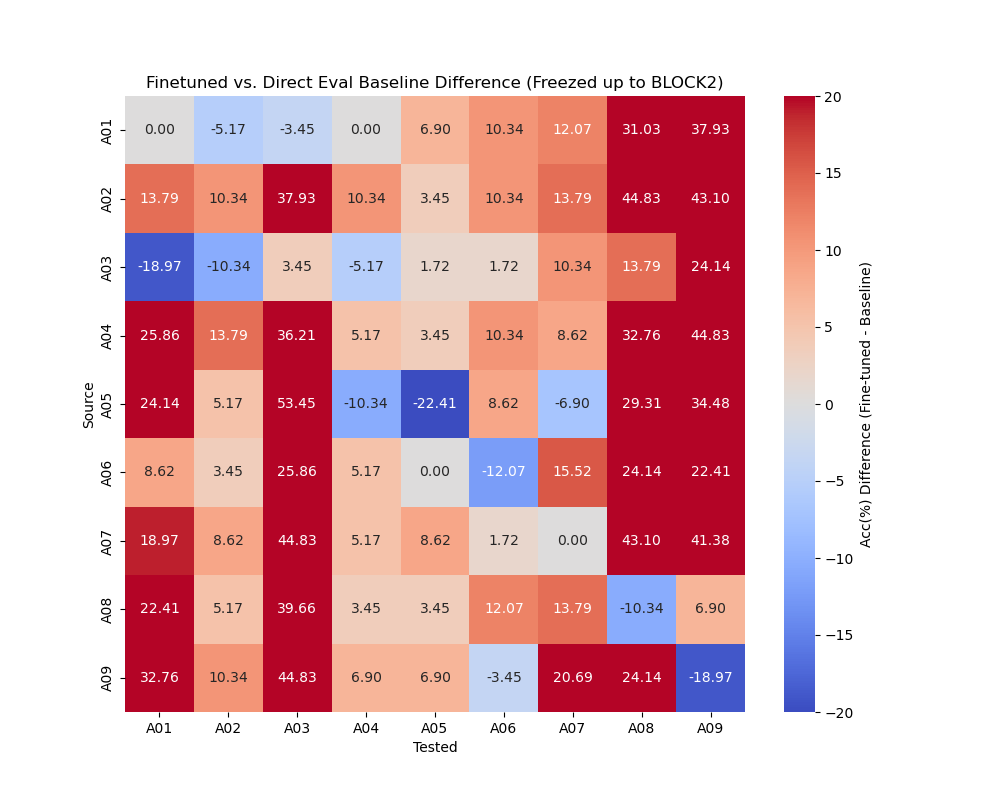

The file beside this chart, header and first rows:
, Unnamed: 0, A01, A02, A03, A04, A05, A06, A07, A08, A09
A01, , 0.0, -5.172, -3.448, 0.0, 6.897, 10.34, 12.07, 31.03, 37.93
A02, , 13.79, 10.34, 37.93, 10.34, 3.448, 10.34, 13.79, 44.83, 43.1
A03, , -18.97, -10.34, 3.448, -5.172, 1.724, 1.724, 10.34, 13.79, 24.14
A04, , 25.86, 13.79, 36.21, 5.172, 3.448, 10.34, 8.621, 32.76, 44.83
A05, , 24.14, 5.172, 53.45, -10.34, -22.41, 8.621, -6.897, 29.31, 34.48
A06, , 8.621, 3.448, 25.86, 5.172, 0.0, -12.07, 15.52, 24.14, 22.41
A07, , 18.97, 8.621, 44.83, 5.172, 8.621, 1.724, 0.0, 43.1, 41.38
A08, , 22.41, 5.172, 39.66, 3.448, 3.448, 12.07, 13.79, -10.34, 6.897
A09, , 32.76, 10.34, 44.83, 6.897, 6.897, -3.448, 20.69, 24.14, -18.97
